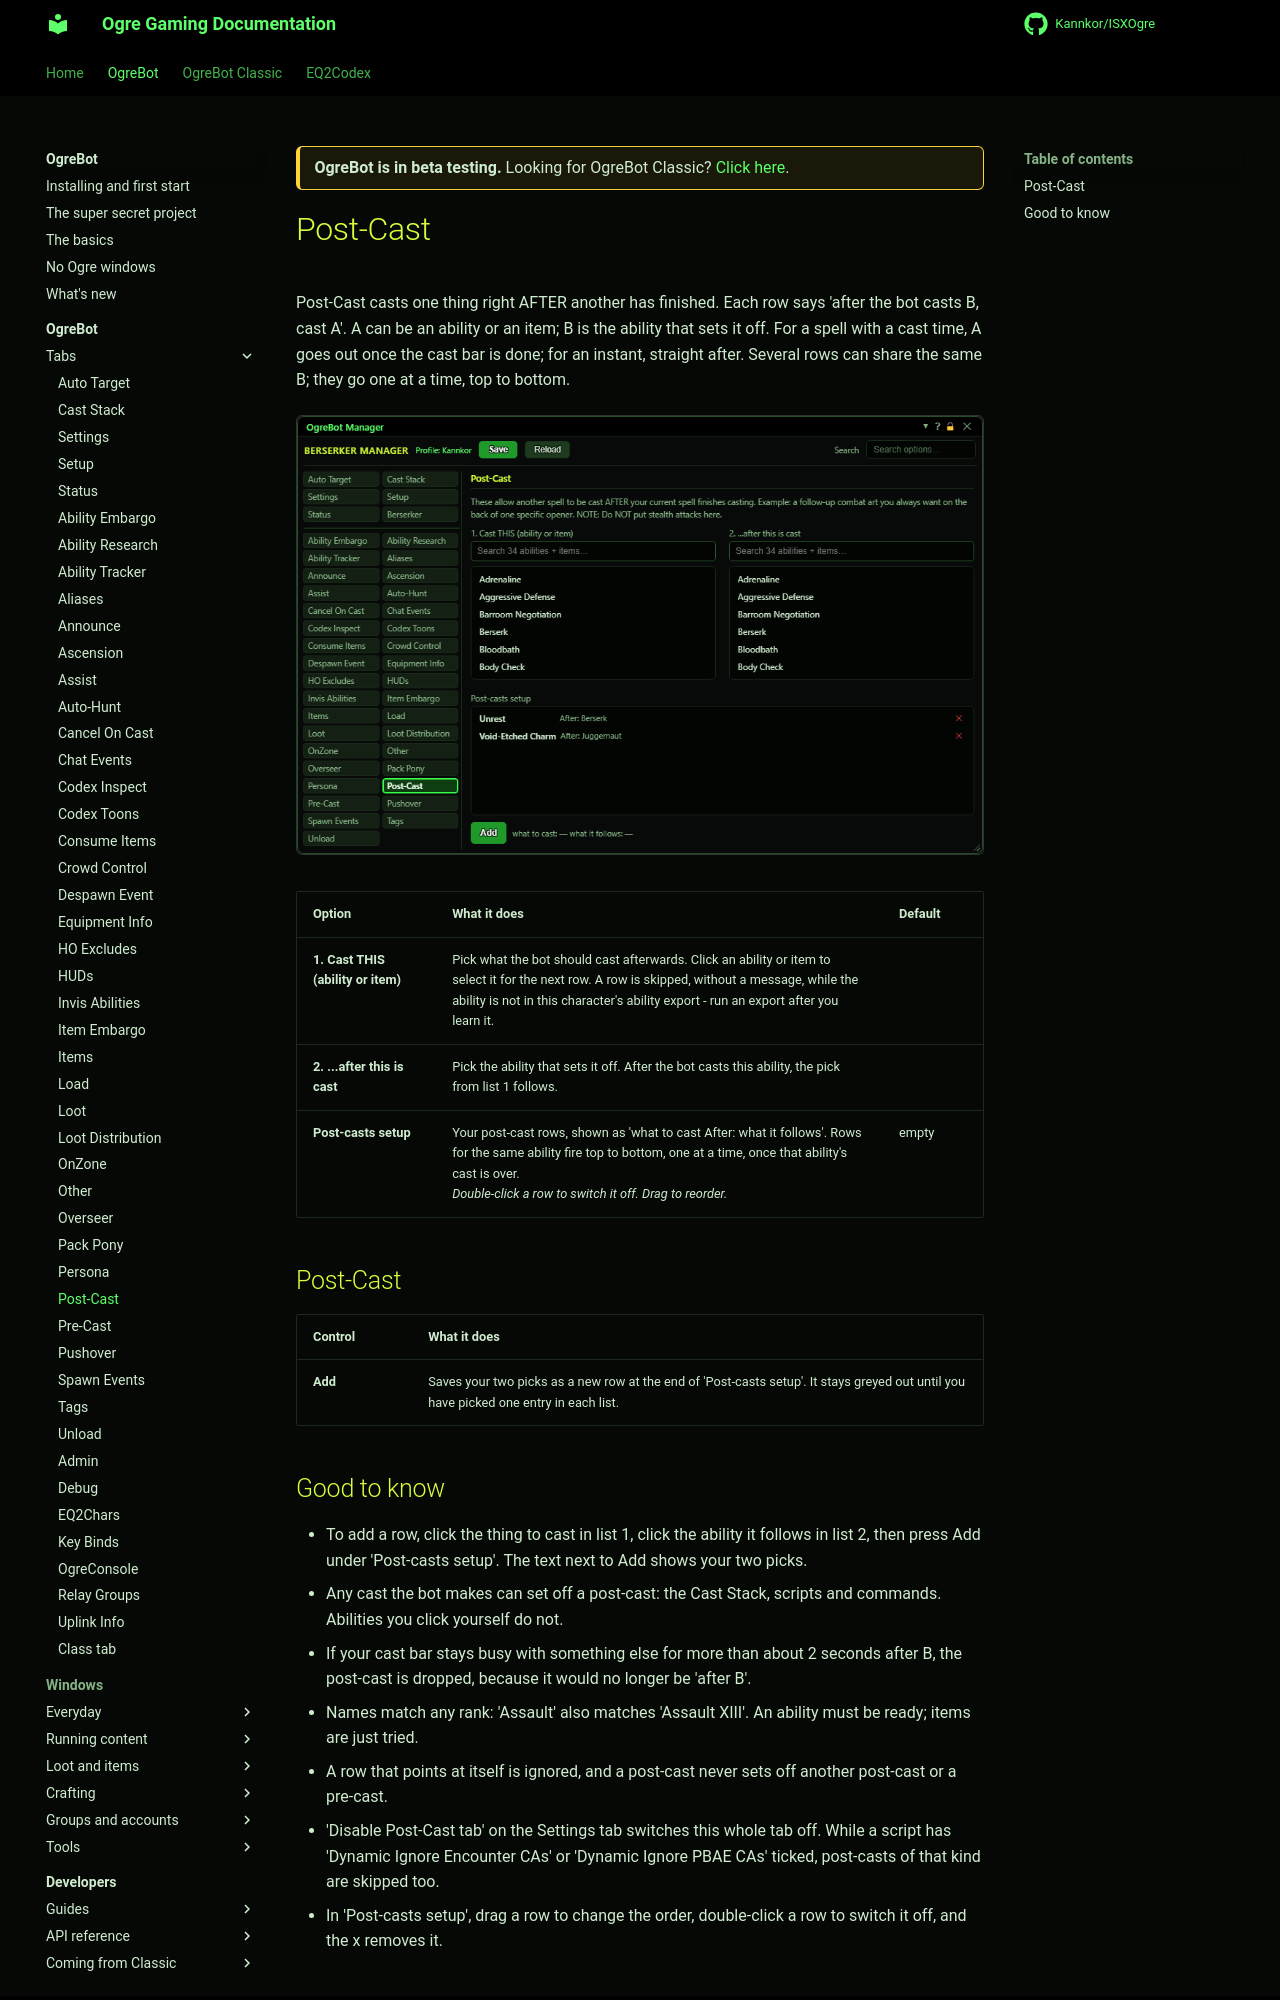

repository: Kannkor/ISXOgre · page: EQ2/bot/ogrebot/post-cast/index.html · generator: mkdocs

<div class="ogre-beta" markdown>
**OgreBot is in beta testing.** Looking for OgreBot Classic? [Click here](../../index.md).
</div>

# Post-Cast

Post-Cast casts one thing right AFTER another has finished. Each row says 'after the bot casts B, cast A'. A can be an ability or an item; B is the ability that sets it off. For a spell with a cast time, A goes out once the cast bar is done; for an instant, straight after. Several rows can share the same B; they go one at a time, top to bottom.

[![Post-Cast tab](../assets/ogrebot/tab-post-cast.png)](../assets/ogrebot/tab-post-cast.png "Click for full size")


| Option | What it does | Default |
|---|---|---|
| **1. Cast THIS  (ability or item)** | Pick what the bot should cast afterwards. Click an ability or item to select it for the next row. A row is skipped, without a message, while the ability is not in this character's ability export - run an export after you learn it. |  |
| **2. ...after this is cast** | Pick the ability that sets it off. After the bot casts this ability, the pick from list 1 follows. |  |
| **Post-casts setup** | Your post-cast rows, shown as 'what to cast   After: what it follows'. Rows for the same ability fire top to bottom, one at a time, once that ability's cast is over.<br>*Double-click a row to switch it off. Drag to reorder.* | empty |



## Post-Cast

| Control | What it does |
|---|---|
| **Add** | Saves your two picks as a new row at the end of 'Post-casts setup'. It stays greyed out until you have picked one entry in each list. |
